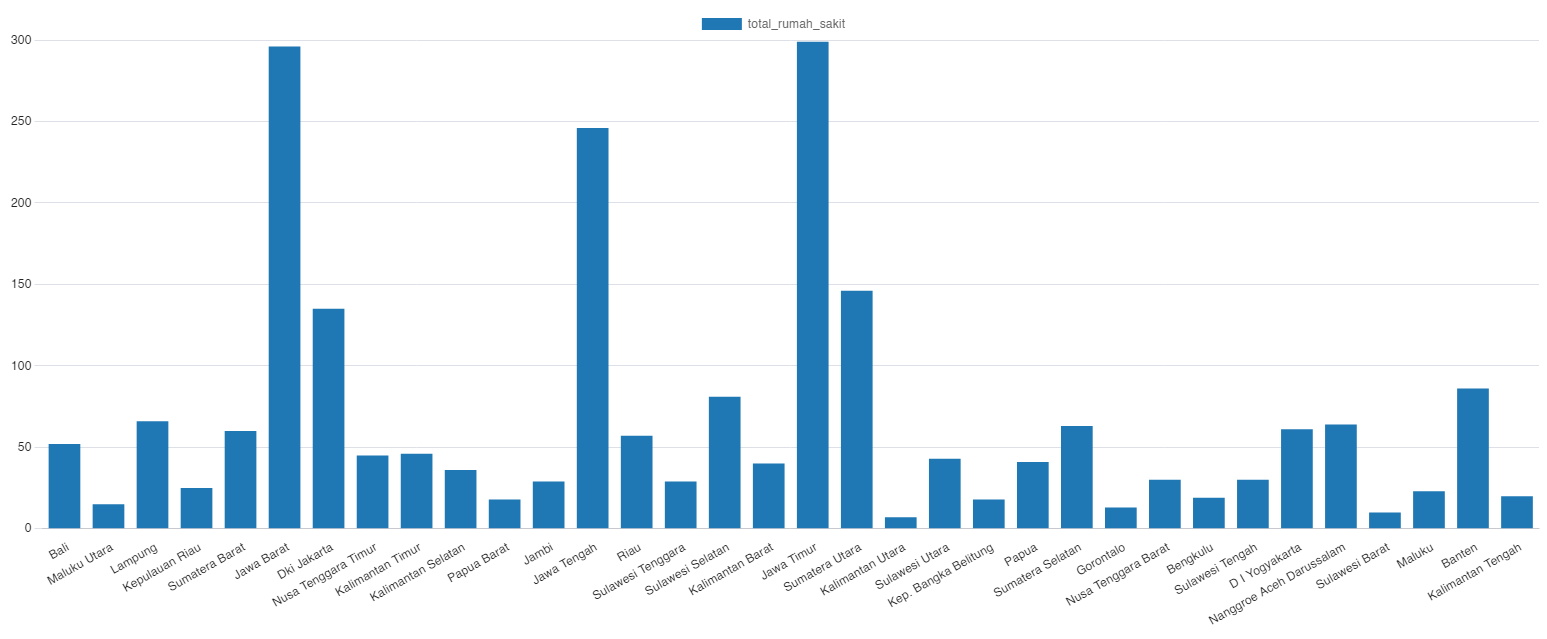

The file beside this chart, header and first rows:
provinsi, tipefaskes, total_rumah_sakit
Bali, Rumah Sakit, 52
Maluku Utara, Rumah Sakit, 15
Lampung, Rumah Sakit, 66
Kepulauan Riau, Rumah Sakit, 25
Sumatera Barat, Rumah Sakit, 60
Jawa Barat, Rumah Sakit, 296
Dki Jakarta, Rumah Sakit, 135
Nusa Tenggara Timur, Rumah Sakit, 45
Kalimantan Timur, Rumah Sakit, 46
Kalimantan Selatan, Rumah Sakit, 36
Papua Barat, Rumah Sakit, 18
Jambi, Rumah Sakit, 29
Jawa Tengah, Rumah Sakit, 246
Riau, Rumah Sakit, 57
Sulawesi Tenggara, Rumah Sakit, 29
Sulawesi Selatan, Rumah Sakit, 81
Kalimantan Barat, Rumah Sakit, 40
Jawa Timur, Rumah Sakit, 299
Sumatera Utara, Rumah Sakit, 146
Kalimantan Utara, Rumah Sakit, 7
Sulawesi Utara, Rumah Sakit, 43
Kep. Bangka Belitung, Rumah Sakit, 18
Papua, Rumah Sakit, 41
Sumatera Selatan, Rumah Sakit, 63
Gorontalo, Rumah Sakit, 13
Nusa Tenggara Barat, Rumah Sakit, 30
Bengkulu, Rumah Sakit, 19
Sulawesi Tengah, Rumah Sakit, 30
D I Yogyakarta, Rumah Sakit, 61
Nanggroe Aceh Darussalam, Rumah Sakit, 64
Sulawesi Barat, Rumah Sakit, 10
Maluku, Rumah Sakit, 23
Banten, Rumah Sakit, 86
Kalimantan Tengah, Rumah Sakit, 20
